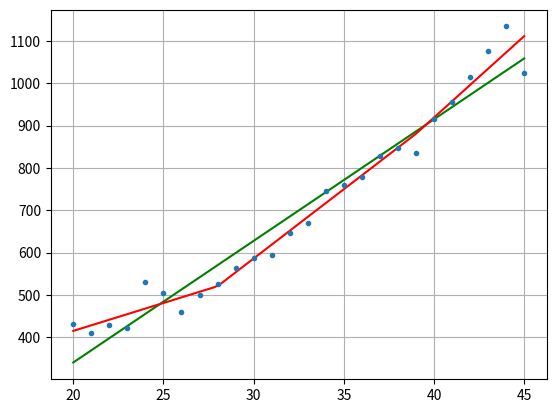

Source code (Python):
import matplotlib.pyplot as plt
import numpy as np
from scipy.optimize import curve_fit
def linear_f(x, a, b):
    return a*x+b;
x = [20,21,22,23,24,25,26,27,28,29,30,31,32,33,34,35,36,37,38,39,40,41,42,43,44,45]
y = [431,409,429,422,530,505,459,499,526,563,587,595,647,669,746,760,778,828,846,836,916,956,1014,1076,1134,1024]
#first part is done via simple way (normal man)
#Now let's try to do it by myself
def f1(x):
    if (x>=20) and (x<= 28):
        return (-1/8*x + 3.5)
    else: return 0
def f2(x):
    if (x>=20) and (x<= 28):
        return (+1/8*x - 2.5)
    elif ( x>28) and (x<= 39):
        return (-1/11*x + 39/11)
    else: return 0
def f3(x):
    if (x>=28) and (x<= 39):
        return (+1/11*x - 28/11)
    elif ( x>39) and (x<= 45):
        return (-1/6*x + 7.5)
    else: return 0
def f4(x):
    if (x>=39) and (x<= 45):
        return (1/6*x - 6.5)
    else: return 0

def scalar_product(x, y):
    tmp = 0.0
    for i in range(len(x)):
        tmp += x[i]*y[i]
    return tmp
#------------------------------------------------------------------------------------------------------------------
def linear_combination(t, w):
    result = []
    for x in t:
        result.append( w[0]*f1(x)+w[1]*f2(x)+w[2]*f3(x)+w[3]*f4(x))
    return result
def F(x, y, w):
    t = 0
    for i in range(len(x)):
        t += (w[0]*f1(x[i])+w[1]*f2(x[i])+w[2]*f3(x[i])+w[3]*f4(x[i]) - y[i])**2
    return t

flag = 1
step = 1
lambda_ = 0.01
epsilon = 0.0001
n = 0
w = [200, 200, 200, 200]
fastest_grad = []  #градиент, вдоль которого будем идти
while flag:
    n += 1
    #lambda_ = lambda_*0.95
    grad = [] #локальный градиент
    for i in range(len(w)):
        u = []
        o = []
        for j in range(len(w)):
            if i == j:
                u.append(w[j]-step)
                o.append(w[j]+step)
            else:
                u.append(w[j])
                o.append(w[j])
        grad.append((F(x, y, o)- F(x, y, u))/(2*step))
    if (len(fastest_grad) == 0):
        fastest_grad = grad
    print(grad, n)

    if (abs(scalar_product(fastest_grad, grad)/scalar_product(fastest_grad, fastest_grad)) > 0.1):
        for j in range(len(w)):
            w[j] -= lambda_*fastest_grad[j]
    else:
        fastest_grad = grad
        print("Gradient was changed", n, fastest_grad)



    if (scalar_product(grad, grad)< epsilon*10):
        flag = 0
print(w, grad)

t = np.linspace(20, 45, 100)
fig = plt.figure()
ax1 = fig.subplots()
popt_n, pcov_n, = curve_fit(linear_f, x, y)
ax1.plot(t, np.polyval(popt_n, t), 'g' )
ax1.plot(t, linear_combination(t, w), 'r' )
ax1.errorbar(x, y, fmt = '.')
plt.grid(True)
plt.show()
